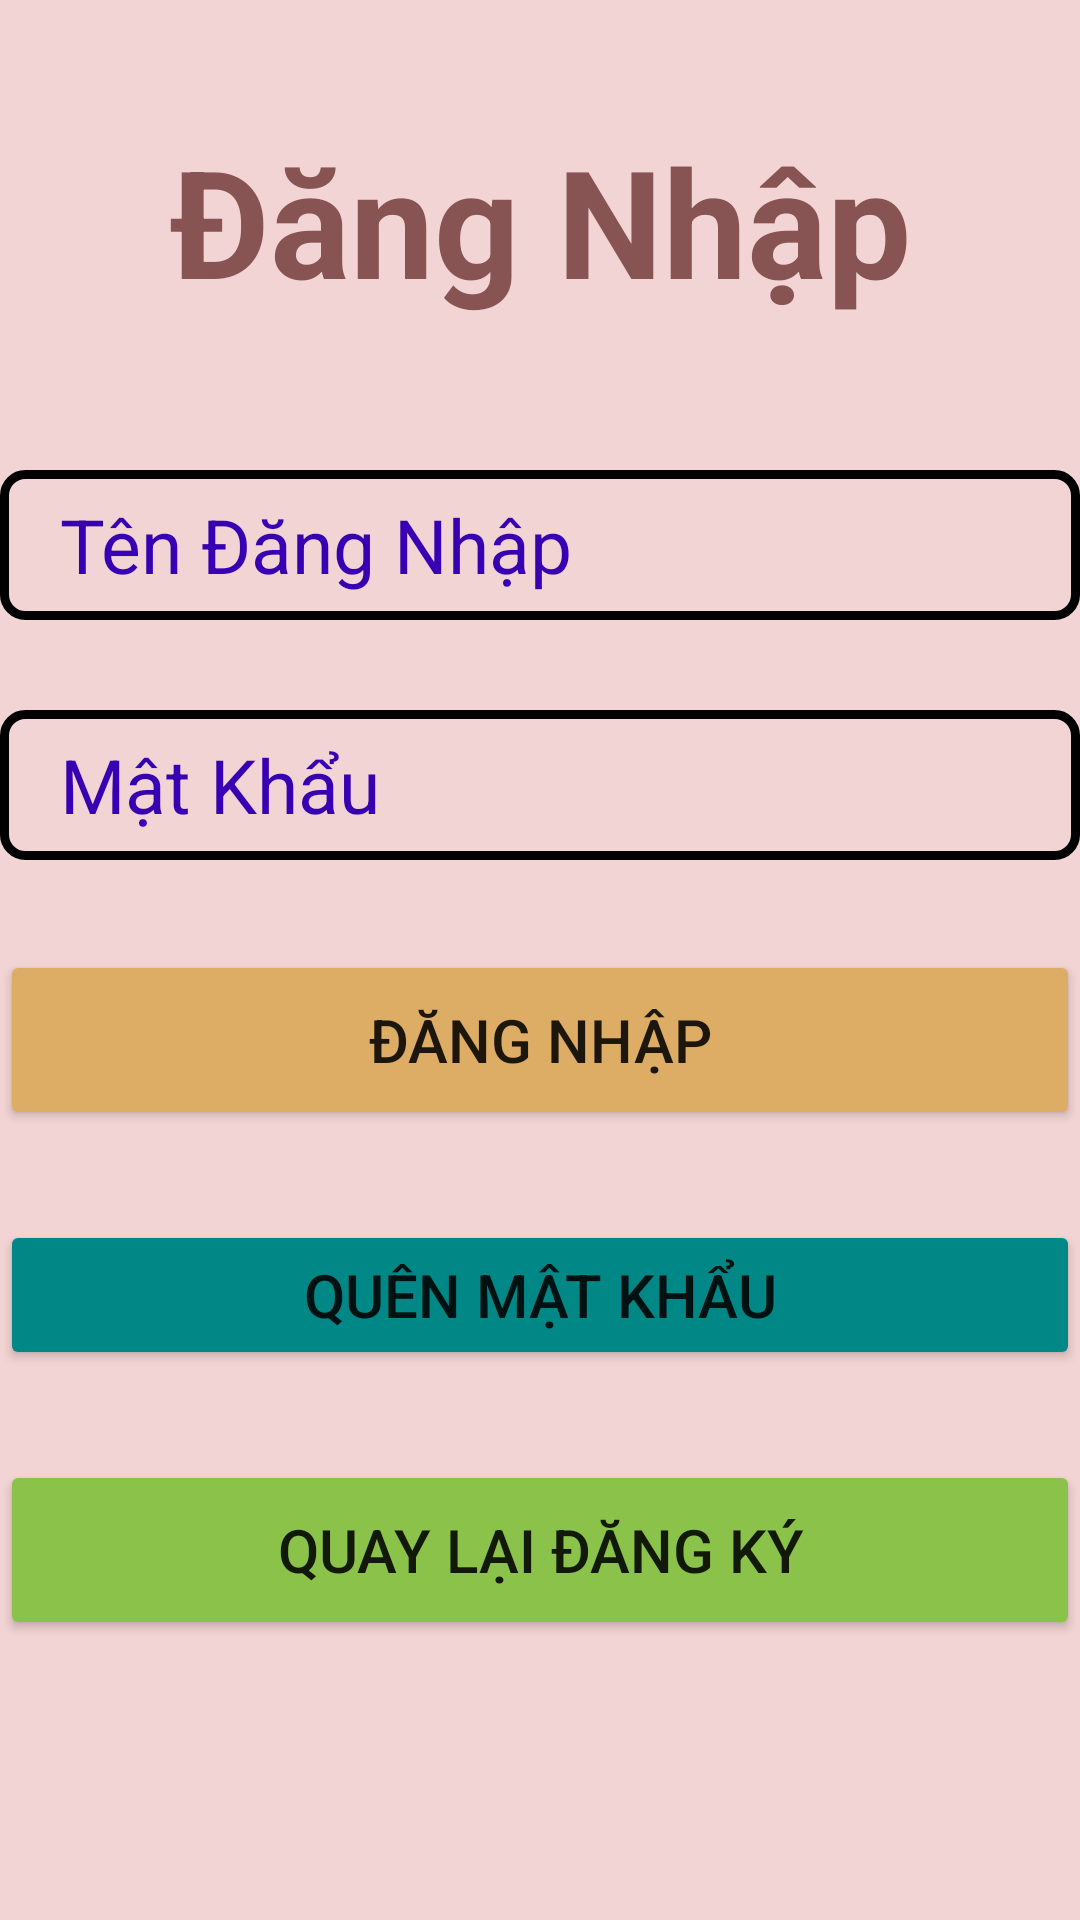

Here is an Android app screen rendered from its layout file. Give the layout XML and the strings, colors and styles it references.
<!-- AndroidManifest.xml: application theme Theme.LoginBTL -->
<!-- res/layout/activity_login.xml -->
<?xml version="1.0" encoding="utf-8"?>
<LinearLayout xmlns:android="http://schemas.android.com/apk/res/android"
    xmlns:app="http://schemas.android.com/apk/res-auto"
    xmlns:tools="http://schemas.android.com/tools"
    android:layout_width="match_parent"
    android:layout_height="match_parent"
    android:orientation="vertical"
    android:background="#F3D4D4"
    tools:context=".Login">
    
    <TextView
        android:layout_width="match_parent"
        android:layout_height="wrap_content"
        android:text="Đăng Nhập"
        android:textColor="#875353"
        android:textSize="50dp"
        android:textStyle="bold"
        android:gravity="center_horizontal"
        android:layout_marginTop="40dp"
        android:layout_marginBottom="50dp"/>
    <EditText
        android:id="@+id/username1"
        android:layout_width="match_parent"
        android:layout_height="50dp"
        android:hint="Tên Đăng Nhập"
        android:textSize="25dp"
        android:textColorHint="@color/purple_700"
        android:background="@drawable/edtbg"
        android:layout_marginBottom="30dp"
        android:paddingLeft="20dp" />
    <EditText
        android:id="@+id/password1"
        android:layout_width="match_parent"
        android:layout_height="50dp"
        android:hint="Mật Khẩu"
        android:textSize="25dp"
        android:textColorHint="@color/purple_700"
        android:background="@drawable/edtbg"
        android:layout_marginBottom="30dp"
        android:paddingLeft="20dp" />
    <Button
        android:layout_width="match_parent"
        android:layout_height="60dp"
        android:id="@+id/btndangnhap1"
        android:text="Đăng Nhập"
        android:textSize="20dp"
        android:backgroundTint="#DDAD65"
        android:layout_marginBottom="30dp"/>

    <Button
        android:id="@+id/quenMK"
        android:layout_width="match_parent"
        android:layout_height="50dp"
        android:backgroundTint="@color/teal_700"
        android:text="Quên Mật Khẩu"
        android:textSize="20dp"
        android:layout_marginBottom="30dp"/>

    <Button
        android:layout_width="match_parent"
        android:layout_height="60dp"
        android:id="@+id/btnquaylaidky"
        android:text="Quay lại đăng ký"
        android:textSize="20dp"
        android:backgroundTint="#8BC34A"
        android:layout_marginBottom="30dp"/>

</LinearLayout>
<!-- resources referenced by this layout -->
<resources>
  <!-- drawable edtbg (drawable) -->
  <?xml version="1.0" encoding="utf-8"?>
  <shape android:shape="rectangle" xmlns:android="http://schemas.android.com/apk/res/android">
      <stroke android:width="3dp" android:color="@color/black"/>
      <corners android:radius="7dp"/>
  
  </shape>
  <style name="Theme.LoginBTL" parent="Theme.MaterialComponents.DayNight.NoActionBar.Bridge">
          
          <item name="colorPrimary">@color/purple_500</item>
          <item name="colorPrimaryVariant">@color/purple_700</item>
          <item name="colorOnPrimary">@color/white</item>
          
          <item name="colorSecondary">@color/teal_200</item>
          <item name="colorSecondaryVariant">@color/teal_700</item>
          <item name="colorOnSecondary">@color/black</item>
          
          <item name="android:statusBarColor">?attr/colorPrimaryVariant</item>
          
      </style>
  <!-- not gathered from this repository: default colours our renderer supplied (Android Studio template values) -->
  <color name="purple_500">#FF6200EE</color>
  <color name="purple_700">#FF3700B3</color>
  <color name="teal_200">#FF03DAC5</color>
  <color name="teal_700">#FF018786</color>
  <color name="black">#FF000000</color>
  <color name="white">#FFFFFFFF</color>
</resources>
